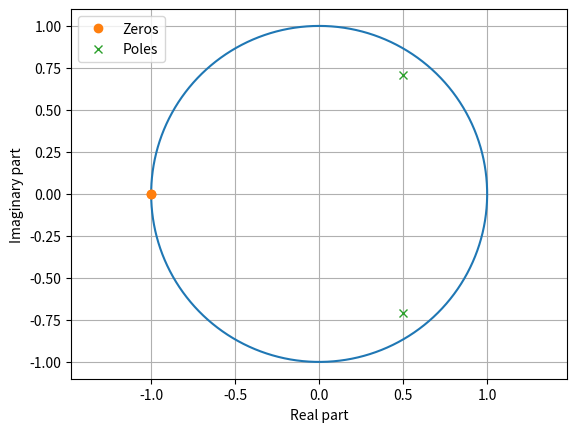

The matplotlib source for this figure:
import numpy as np
import matplotlib.pyplot as plt

Nz = np.array([1, 2, 1])                               # 分子係数
Dz = np.array([1, -1, 0.75])                           # 分母係数
zr = np.roots(Nz)                                      # 零点の計算（N(z)の根）
print('zr =\n', zr)
pl = np.roots(Dz)                                      # 極の計算（D(z)の根）
print('pl =\n', pl)
fig = plt.figure()
ax = fig.add_subplot(1, 1, 1)
theta = np.linspace(-np.pi, np.pi, 1024, endpoint=False)
uc = np.exp(1j * theta)                                # 単位円の計算
ax.plot(np.real(uc), np.imag(uc), '-')                 # 単位円の図示
ax.plot(np.real(zr), np.imag(zr), 'o', label='Zeros')  # 零点の図示
ax.plot(np.real(pl), np.imag(pl), 'x', label='Poles')  # 極の図示
ax.axis('equal'); ax.grid()
ax.set_xlabel('Real part')
ax.set_ylabel('Imaginary part')
ax.legend(loc='upper left')                            # 凡例
